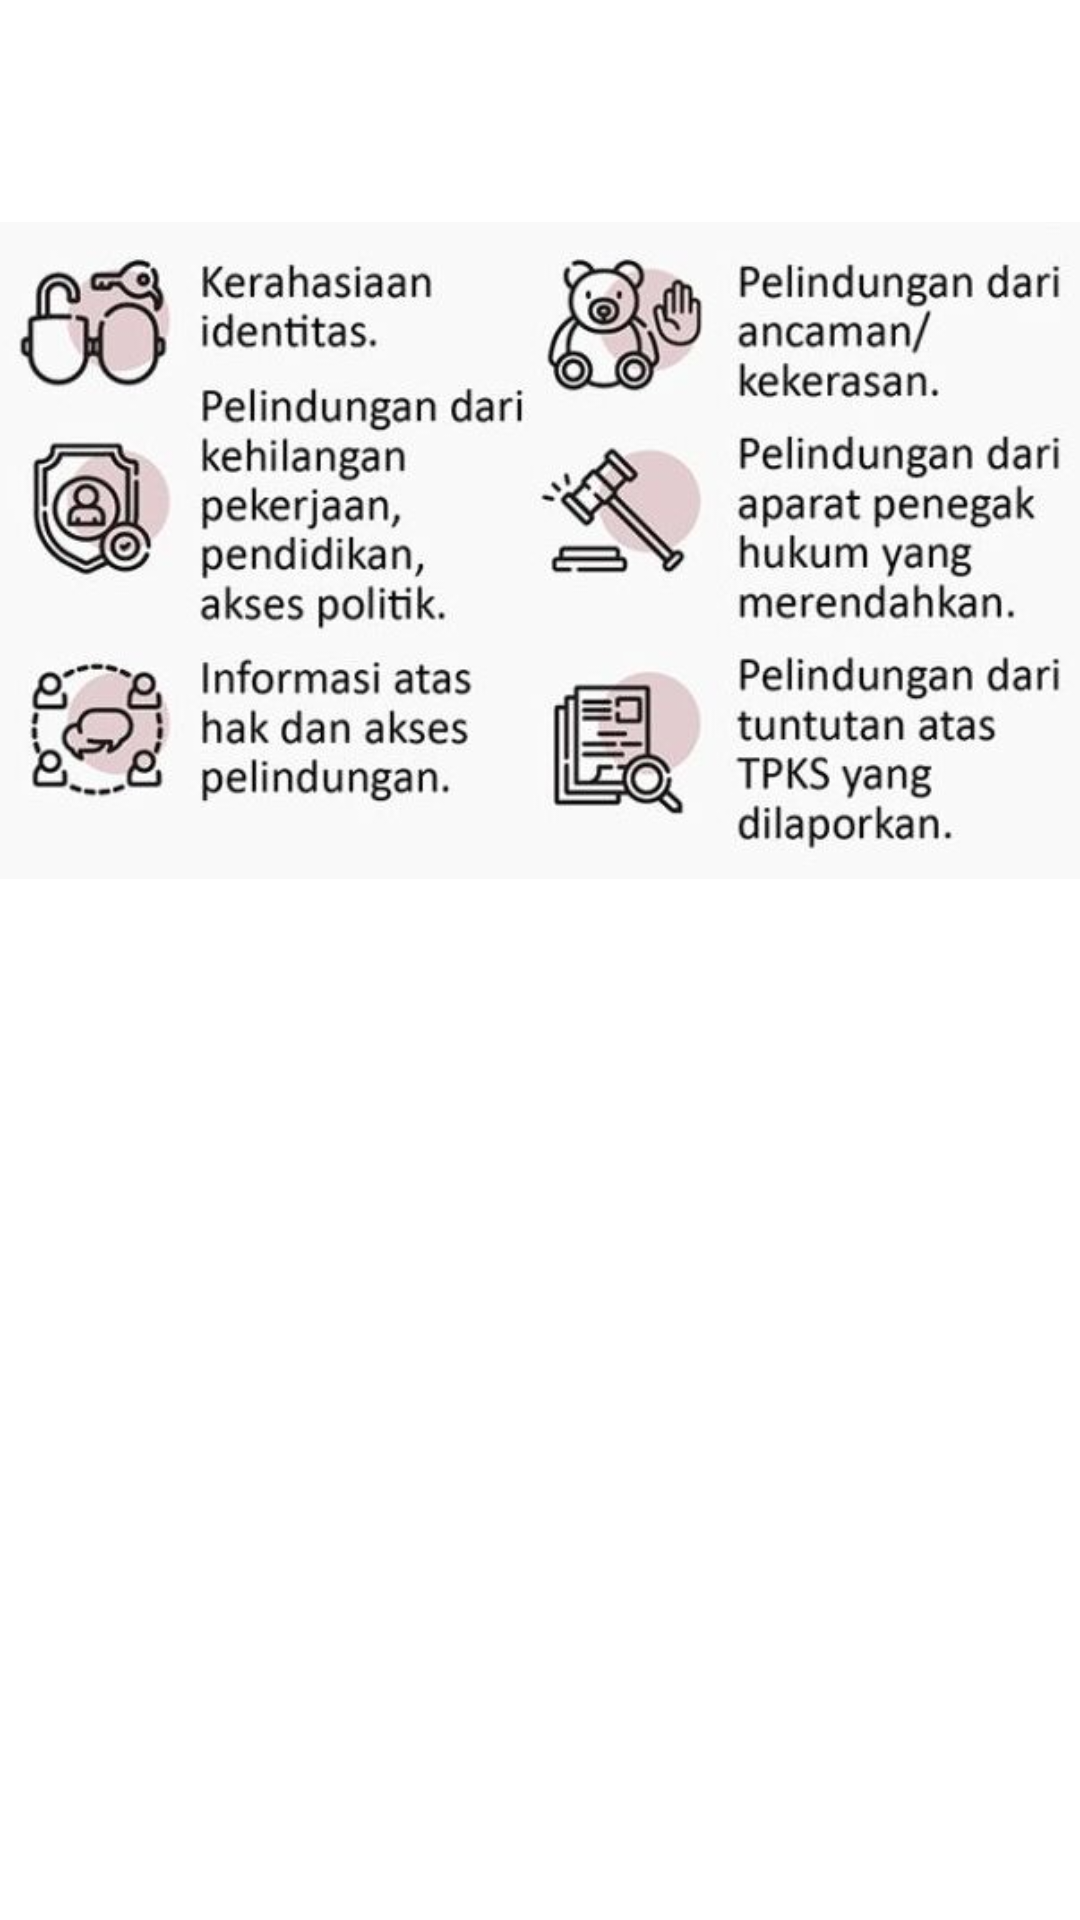

The Android layout XML behind this screen, and the referenced resources:
<!-- AndroidManifest.xml: application theme Theme.SHare -->
<!-- res/layout/fragment_perlindungan.xml -->
<?xml version="1.0" encoding="utf-8"?>
<FrameLayout xmlns:android="http://schemas.android.com/apk/res/android"
    xmlns:app="http://schemas.android.com/apk/res-auto"
    xmlns:tools="http://schemas.android.com/tools"
    android:layout_width="match_parent"
    android:layout_height="match_parent"
    tools:context=".ui.dashboard.PerlindunganFragment">
    <ImageView
        android:id="@+id/imageView4"
        android:layout_width="wrap_content"
        android:layout_height="wrap_content"
        android:src="@drawable/perlindungan" />
</FrameLayout>
<!-- resources referenced by this layout -->
<resources>
  <!-- drawable perlindungan: jpg bitmap (drawable-v24, 45359 bytes) -->
  <style name="Theme.SHare" parent="Theme.MaterialComponents.DayNight.DarkActionBar">
          
          <item name="colorPrimary">@color/purple_200</item>
          <item name="colorPrimaryVariant">@color/purple_700</item>
          <item name="colorOnPrimary">@color/white</item>
          
          <item name="colorSecondary">@color/teal_200</item>
          <item name="colorSecondaryVariant">@color/teal_700</item>
          <item name="colorOnSecondary">@color/black</item>
          
          <item name="android:statusBarColor" tools:targetApi="l">?attr/colorPrimaryVariant</item>
          
      </style>
  <color name="purple_200">#FFBB86FC</color>
  <color name="purple_700">#FF3700B3</color>
  <color name="white">#FFFFFFFF</color>
  <color name="teal_200">#FF03DAC5</color>
  <color name="teal_700">#FF018786</color>
  <color name="black">#FF000000</color>
</resources>
